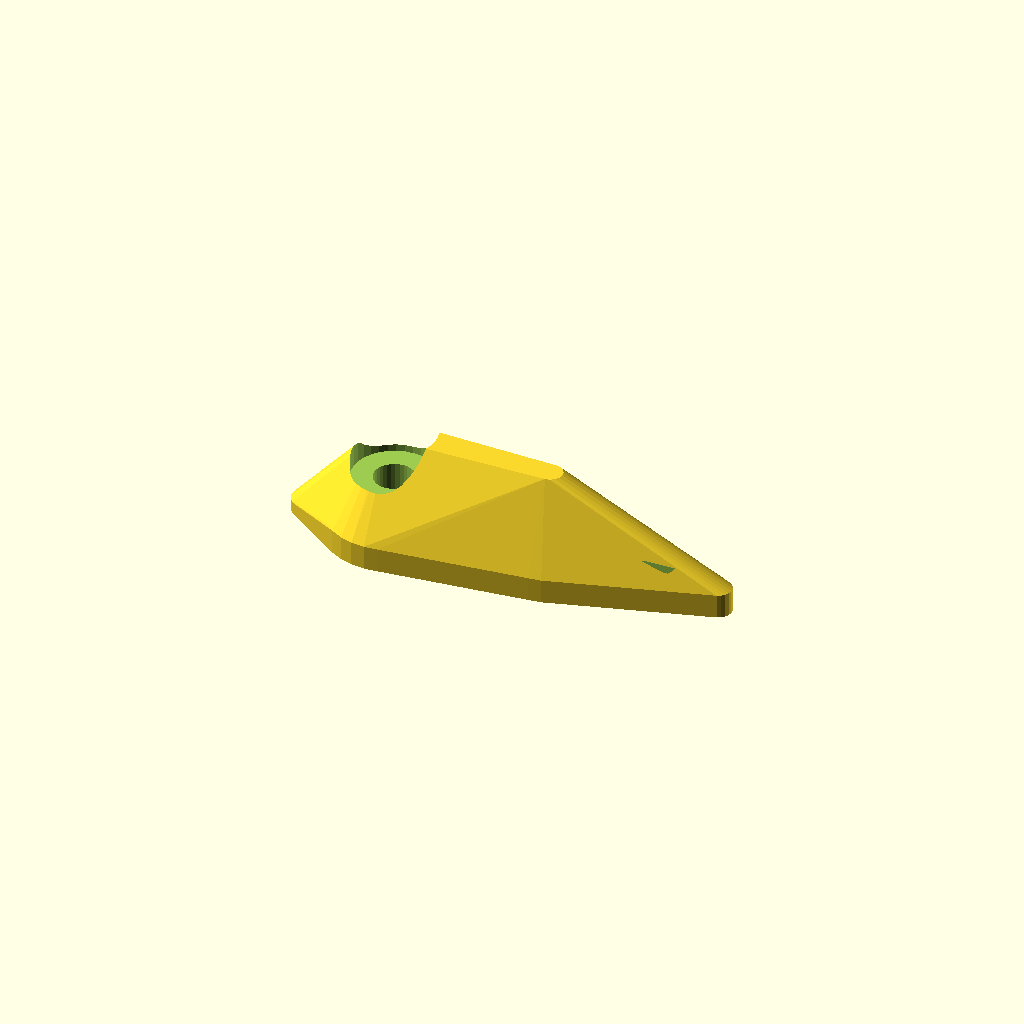
Cell 1 — every parameter at its default value.
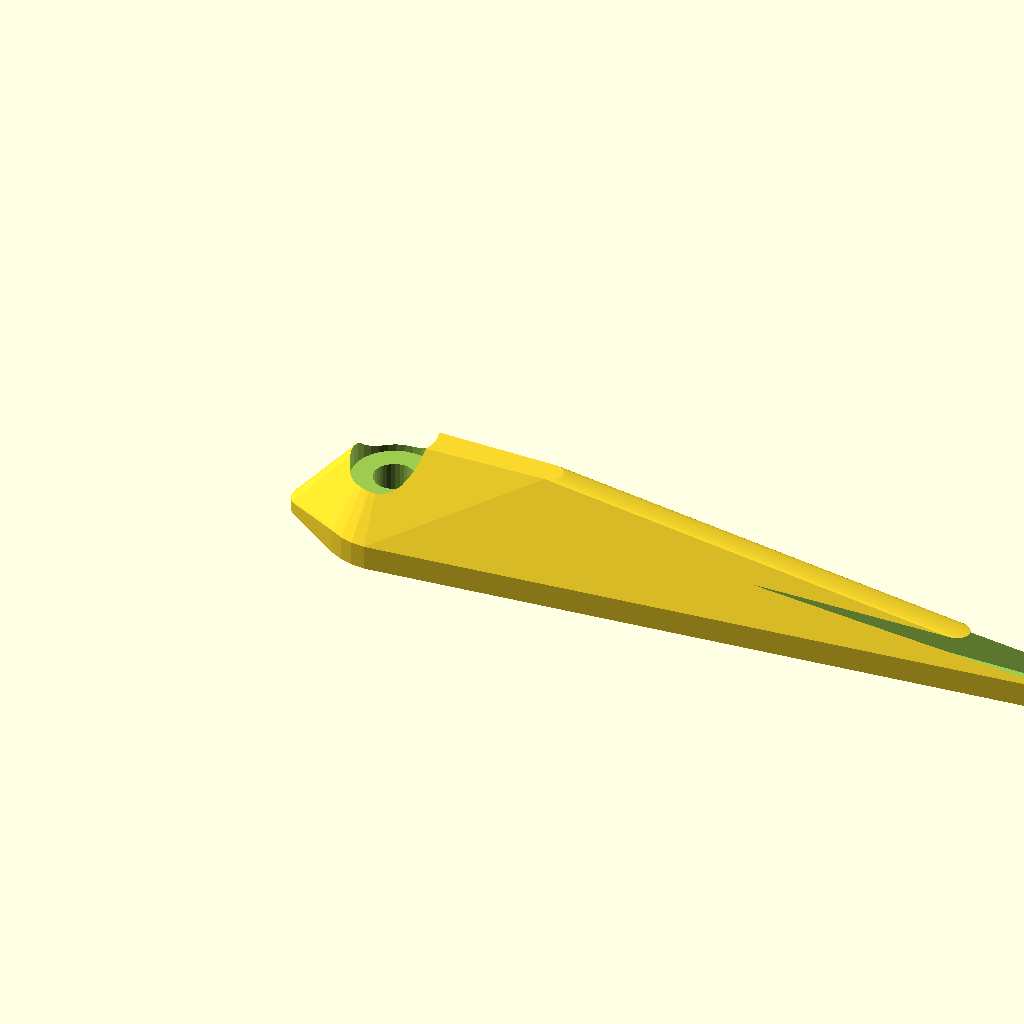
Cell 2: FIN_L = 136 (everything else at default).
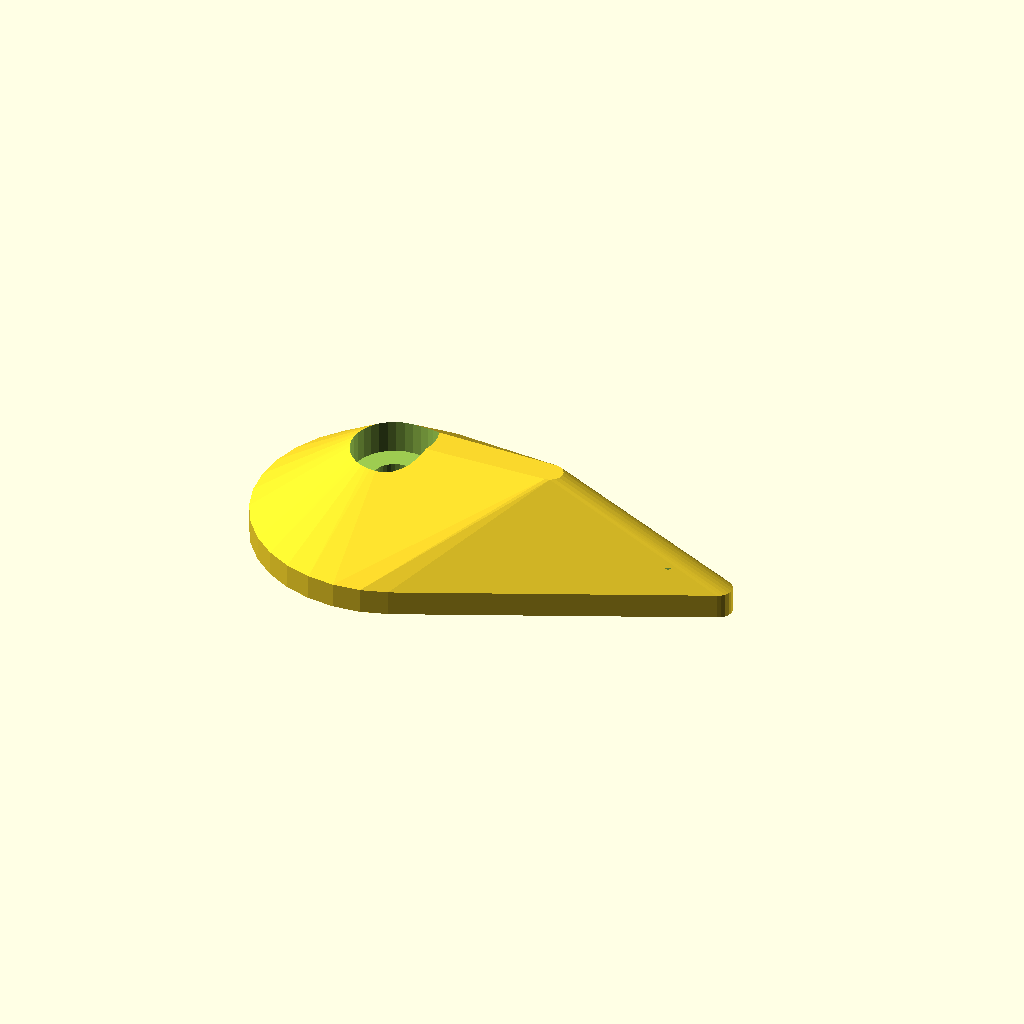
Cell 3 — FIN_W_BASE set to 44, the other parameters unchanged.
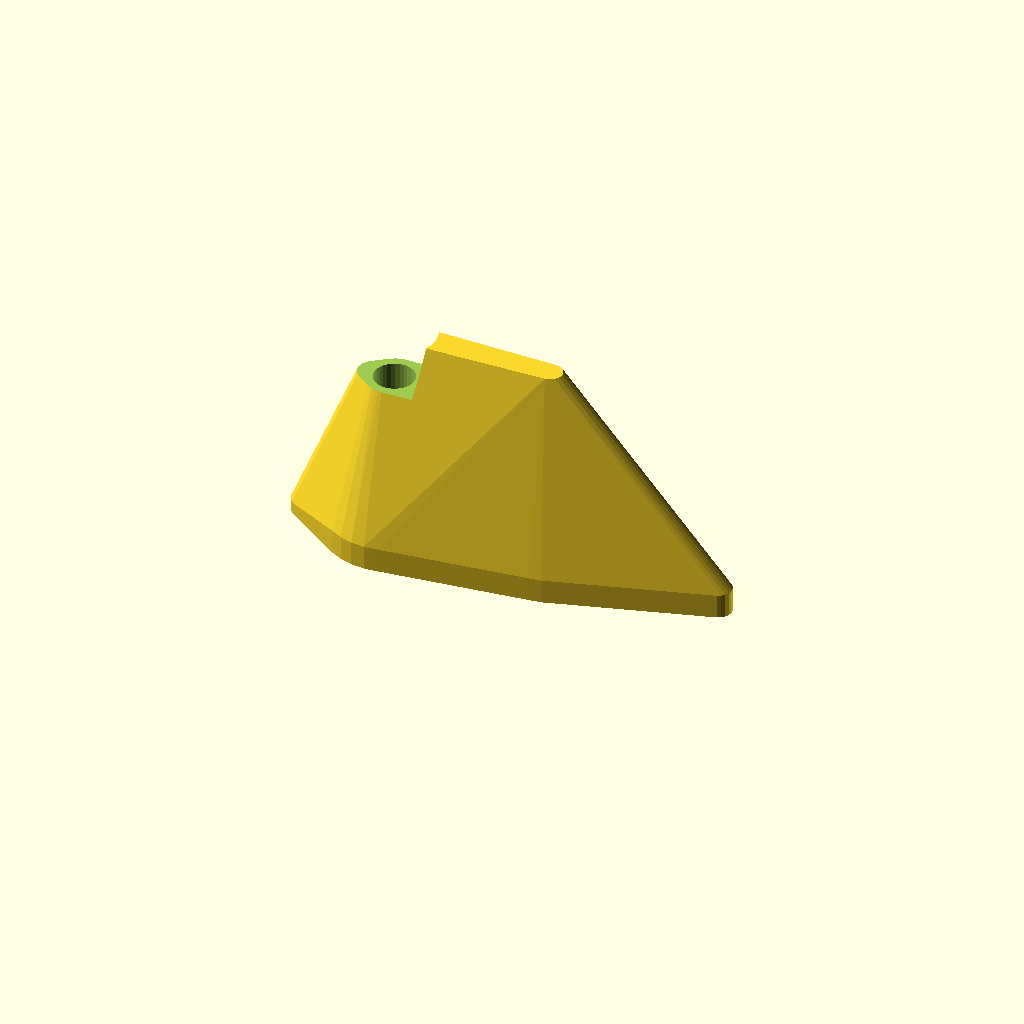
Cell 4: the same model with FIN_H = 37.
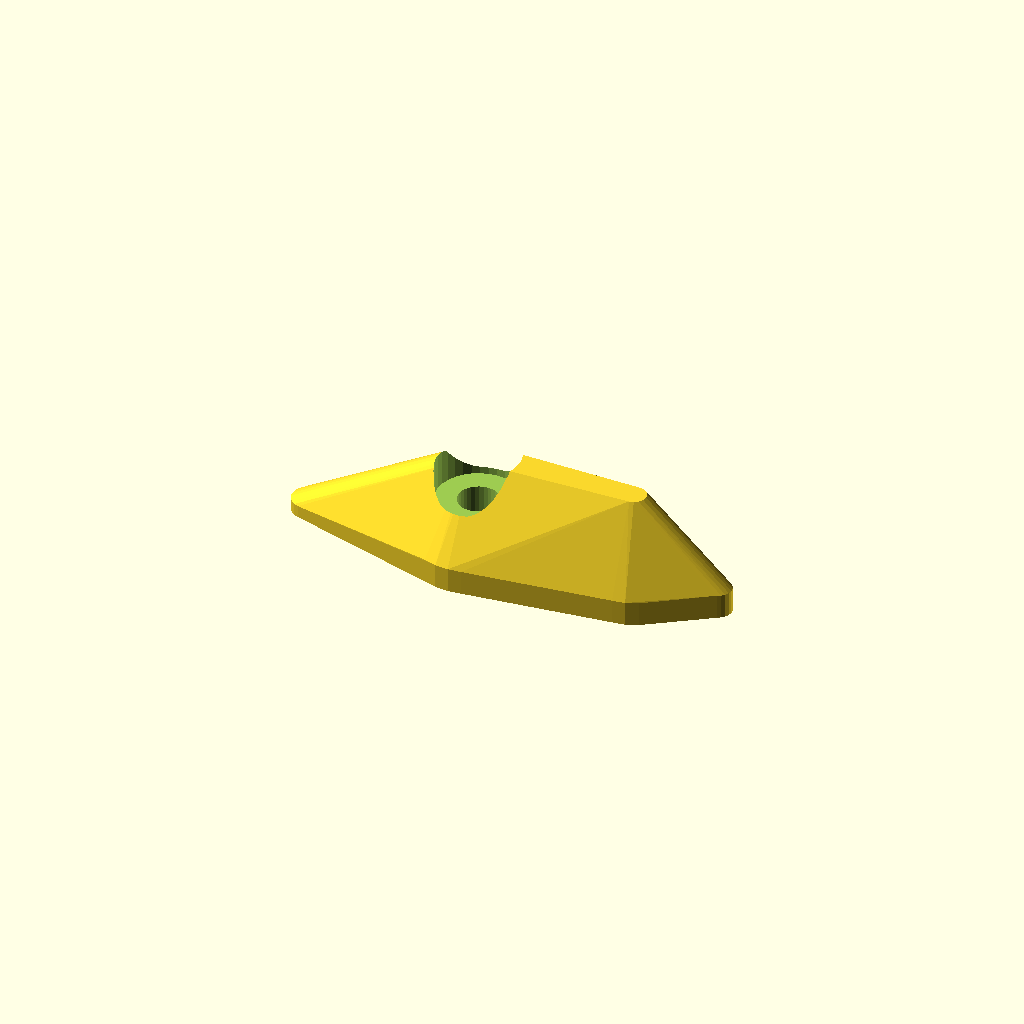
Cell 5: the same model with SCREW_X_POS = 28.
All cells are drawn from one camera (rotation 55°, 0°, 25°, orthographic, colour scheme Cornfield), so only the parameter changes between them.
The OpenSCAD source (hardware/cad/scad/02_pod_base/cvo_st_telemetry_fin.scad):
// =============================================================================
// OpenMotorBridge - Satellite Pod 3: CVO ST Telemetry Fin (Screw-Mounted 2.4G)
// =============================================================================
// File: hardware/cad/scad/02_pod_base/cvo_st_telemetry_fin.scad
// Description: Ultra-compact aerodynamic 2.4 GHz telemetry antenna fin for the
//              Harley-Davidson CVO ST. Attaches directly to the OEM rear seat cowl
//              mounting tab using the original factory M6 screw!
//              Features:
//              1. 100% Non-Invasive: Clamps on top of cowl tab via OEM M6 screw.
//              2. Concealed Cable Inlet: RG316 coax slips under cowl tab directly
//                 into internal antenna cavity (0 visible wires!).
//              3. Houses 2.4 GHz Dipole / PCB Antenna for Mesh & Headset link.
//              4. Aggressive supersonic jet styling matching CVO ST race pedigree.
//              5. 100% 2-manifold geometry (0 non-manifold edges).
// =============================================================================

include <../00_common/parameters.scad>;

FIN_L       = 68.0;
FIN_W_BASE  = 22.0;
FIN_H       = 18.5;
SCREW_X_POS = 14.0; // Distance from front nose to M6 screw center

module telemetry_fin_body() {
    hull() {
        // Front nose tip (touching cowl surface forward of screw)
        translate([0, 0, 1.0])
            cylinder(r=3.0, h=2.0, center=true, $fn=24);

        // Mid crest at screw shoulder
        translate([SCREW_X_POS, 0, 0]) {
            translate([0, 0, 2.0]) cylinder(r=FIN_W_BASE/2.0, h=4.0, center=true, $fn=32);
            translate([0, 0, FIN_H - 2.0]) cylinder(r=2.5, h=4.0, center=true, $fn=16);
        }

        // Antenna chamber crest (apex)
        translate([SCREW_X_POS + 26.0, 0, 0]) {
            translate([0, 0, 2.0]) cylinder(r=8.0, h=4.0, center=true, $fn=24);
            translate([0, 0, FIN_H - 1.5]) cylinder(r=2.0, h=3.0, center=true, $fn=16);
        }

        // Trailing edge nozzle tip
        translate([FIN_L, 0, 3.5])
            cylinder(r=2.2, h=4.0, center=true, $fn=20);
    }
}

module cvo_st_telemetry_fin() {
    difference() {
        // Main aerodynamic fin solid
        telemetry_fin_body();

        // 1. M6 Screw Through-Bore (Ø 6.6 mm)
        translate([SCREW_X_POS, 0, -1.0])
            cylinder(r=3.3, h=FIN_H + 5.0, center=false, $fn=32);

        // 2. Countersunk Washer Pocket for OEM M6 Screw Head (Ø 13.5 mm, depth 10 mm)
        translate([SCREW_X_POS, 0, FIN_H - 8.5])
            cylinder(r=6.8, h=12.0, center=false, $fn=32);

        // 3. Internal Antenna Cavity (Houses 2.4 GHz Dipole / PCB Antenna)
        hull() {
            translate([SCREW_X_POS + 11.0, 0, 2.5])
                cylinder(r=4.5, h=10.0, center=false, $fn=20);
            translate([FIN_L - 8.0, 0, 2.5])
                cylinder(r=2.8, h=6.0, center=false, $fn=20);
        }

        // 4. Concealed Cable Inlet Groove (Underneath forward nose)
        // Passes from front of fin base directly into the antenna cavity
        translate([SCREW_X_POS/2.0, 0, 0.8])
            cube([SCREW_X_POS + 4.0, 3.6, 2.5], center=true);

        // 5. Under-lip relief to seat flush over cowl tab perimeter
        translate([SCREW_X_POS, 0, -0.5])
            cylinder(r=FIN_W_BASE/2.0 - 1.0, h=1.2, center=false, $fn=32);
    }
}

// Standalone preview
cvo_st_telemetry_fin();
Parameter table extracted from the source (name, type, default, range or options):
FIN_L: number, default 68
FIN_W_BASE: number, default 22
FIN_H: number, default 18.5
SCREW_X_POS: number, default 14
